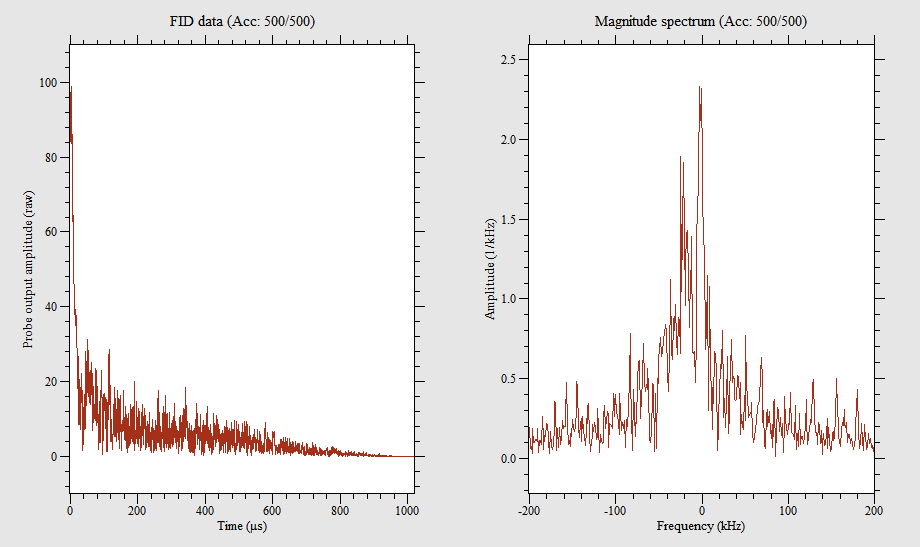

Source data for this figure (header and first rows):
0, 8.072, -96.836
0.498, 33.89, -82.37
0.9961, 32.16, -77.92
1.494, 54.74, -70
1.992, 65.26, -74.39
2.49, 56.31, -77.1
2.988, 52.78, -70.96
3.486, 56.77, -62.6
3.984, 59.5, -58.99
4.482, 48.13, -55.4
4.98, 52.87, -48.97
5.479, 49.88, -49.78
5.977, 49.94, -43.72
6.475, 55.07, -39.7
6.973, 54.45, -31.53
7.471, 58.91, -26.25
7.969, 49.87, -33.69
8.467, 46.27, -24.18
8.965, 48.68, -19.62
9.463, 51.62, -12.94
9.961, 48.3, -1.976
10.46, 43.47, -7.458
10.96, 40.34, 0.152
11.46, 44.01, 9.517
11.95, 43.85, 3.131
12.45, 43.69, 3.191
12.95, 40.39, -4.966
13.45, 34.27, -6.917
13.95, 36.45, 0.7816
14.44, 38.24, -6.405
14.94, 35.51, 3.856
15.44, 37.59, 11.08
15.94, 36.56, 11.54
16.44, 30.83, 10.6
16.93, 26.71, 15.91
17.43, 31.8, 20.17
17.93, 26.88, 21.45
18.43, 21.06, 20.42
18.93, 21.56, 23.89
19.42, 21.31, 15.33
19.92, 23.82, 7.803
20.42, 18.77, 9.269
20.92, 13.62, 13.99
21.42, 16.85, 11.95
21.91, 17.83, 5.338
22.41, 15.99, 7.503
22.91, 23.32, 10.15
23.41, 23.72, 12.15
23.91, 16.95, 9.225
24.4, 15.7, 7.641
24.9, 6.209, 5.819
25.4, 11.77, 9.046
25.9, 12.39, 7.045
26.4, 14.06, 11.81
26.89, 16.72, 4.323
27.39, 8.982, 0.1817
27.89, 9.163, -3.749
28.39, 4.735, -5.557
28.89, 7.819, -6.783
29.38, 7.712, -7.572
29.88, 9.414, -4.457
... 1,987 more rows
